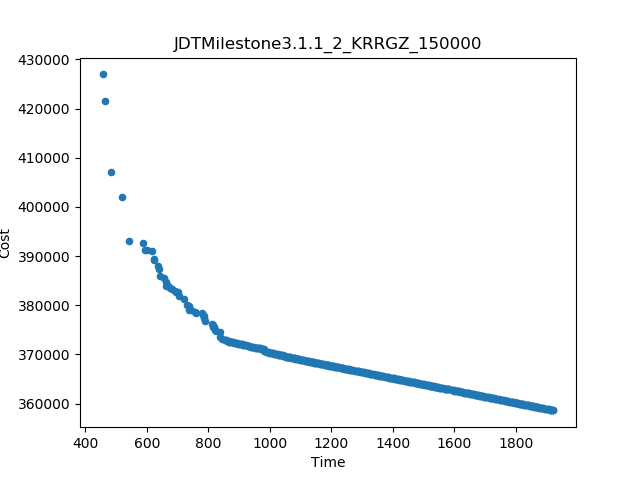

Data behind this chart, as committed beside it:
Time, Cost
463.4, 406699
1889, 358722
475.2, 404058
535.6, 396404
480.9, 400993
572.6, 391203
544.2, 393791
735.8, 379397
562.5, 393330
759.5, 378750
784.9, 378148
734.4, 381065
501.7, 400215
598.1, 390872
643, 386744
814, 376459
529.2, 398023
720.7, 382047
611.3, 388571
705.1, 382999
917, 372483
672.4, 384918
863.9, 373742
794.3, 377218
851.6, 374277
623.5, 387323
824.4, 375469
925.1, 371614
689.2, 384365
657.7, 386268
514.4, 399704
907.9, 372925
886.8, 373626
848.4, 374974
727.4, 381716
932.5, 371414
809.4, 377163
887.1, 373004
603.9, 389899
950.9, 371051
610.3, 389683
527.6, 398182
619, 388015
666.5, 385478
520, 399005
689.6, 383911
662.1, 385807
561.3, 393725
833.4, 375136
700.2, 383623
964, 370819
622.3, 387680
976.8, 370646
700.9, 383275
989.6, 370379
515.2, 399116
980.4, 370577
1878, 358865
958.3, 370925
830.2, 375410
... 440 more rows
